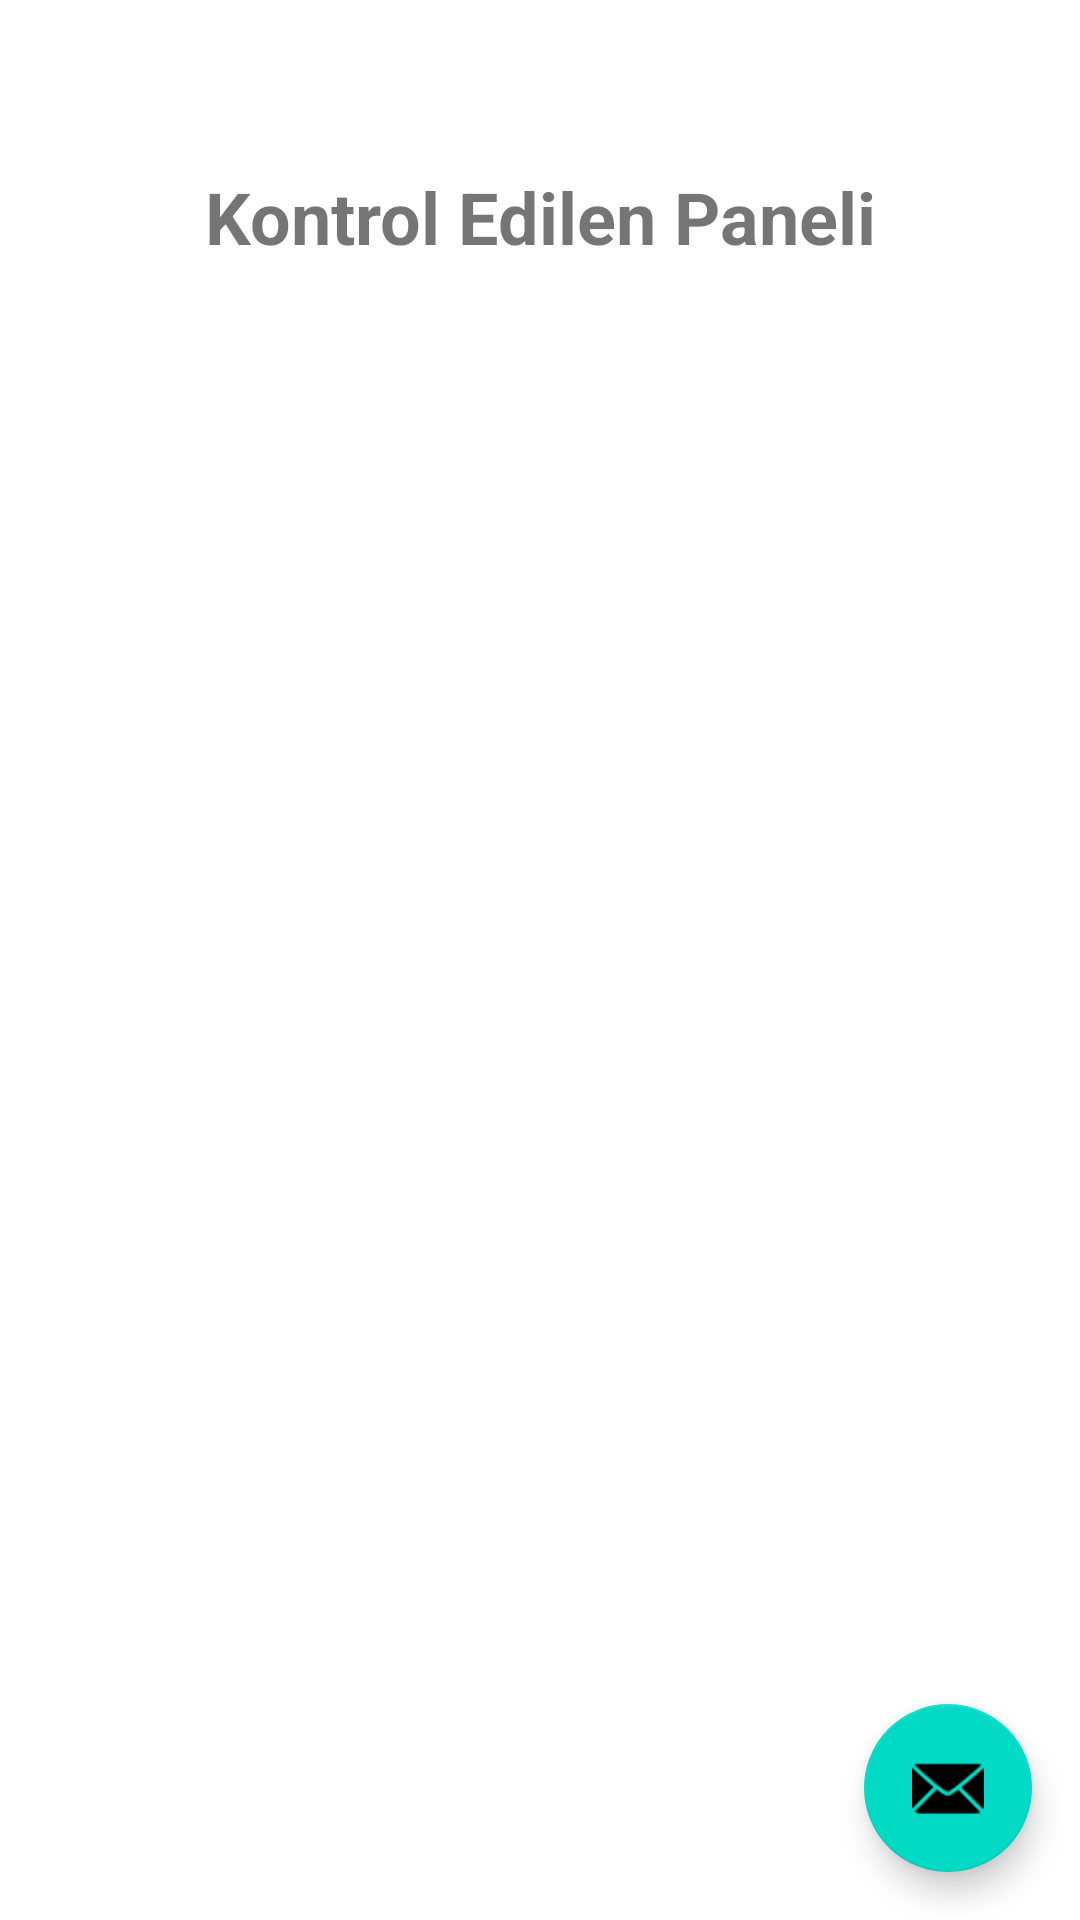

Produce the Android XML layout that renders to this screen, including the resource entries it uses.
<!-- AndroidManifest.xml: application theme Theme.Mgu1 -->
<!-- res/layout/activity_controlled_dashboard.xml -->
<androidx.constraintlayout.widget.ConstraintLayout
    xmlns:android="http://schemas.android.com/apk/res/android"
    xmlns:app="http://schemas.android.com/apk/res-auto"
    xmlns:tools="http://schemas.android.com/tools"
    android:layout_width="match_parent"
    android:layout_height="match_parent"
    android:theme="@style/Theme.AppCompat.Light.NoActionBar">

    <TextView
        android:id="@+id/controlledWelcomeText"
        android:layout_width="wrap_content"
        android:layout_height="wrap_content"
        android:layout_marginTop="56dp"
        android:text="Kontrol Edilen Paneli"
        android:textSize="24sp"
        android:textStyle="bold"
        app:layout_constraintEnd_toEndOf="parent"
        app:layout_constraintStart_toStartOf="parent"
        app:layout_constraintTop_toTopOf="parent" />

    <com.google.android.material.floatingactionbutton.FloatingActionButton
        android:id="@+id/fab_send_notification"
        android:layout_width="wrap_content"
        android:layout_height="wrap_content"
        android:contentDescription="Bildirim Gönder"
        android:src="@android:drawable/ic_dialog_email"
        app:layout_constraintBottom_toBottomOf="parent"
        app:layout_constraintEnd_toEndOf="parent"
        android:layout_margin="16dp" />
</androidx.constraintlayout.widget.ConstraintLayout>
<!-- resources referenced by this layout -->
<resources>
  <style name="Theme.Mgu1" parent="Theme.MaterialComponents.DayNight.DarkActionBar">
          
          <item name="colorPrimary">@color/purple_500</item>
          <item name="colorPrimaryVariant">@color/purple_700</item>
          <item name="colorOnPrimary">@color/white</item>
          
          <item name="colorSecondary">@color/teal_200</item>
          <item name="colorSecondaryVariant">@color/teal_700</item>
          <item name="colorOnSecondary">@color/black</item>
          
          <item name="android:statusBarColor">?attr/colorPrimaryVariant</item>
          
      </style>
  <!-- not gathered from this repository: default colours our renderer supplied (Android Studio template values) -->
  <color name="purple_500">#FF6200EE</color>
  <color name="purple_700">#FF3700B3</color>
  <color name="teal_200">#FF03DAC5</color>
  <color name="teal_700">#FF018786</color>
  <color name="black">#FF000000</color>
  <color name="white">#FFFFFFFF</color>
</resources>
